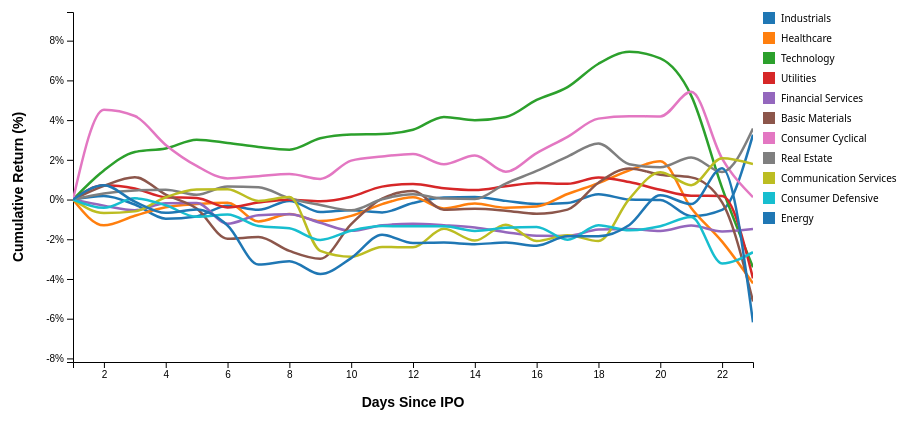
D3 v4 page, settled after 480 driven frames (8 s of simulated time); the page loaded 2 data file(s).


// ── charts/cumulative.js
let currentSlide = 0;
const totalSlides = 2;
var rawData = [];
var selectedCompanies = []; 
var currentSectors = ["All"]; 
var colorScale = d3.scaleOrdinal(d3.schemeCategory10);

var margin = {top: 40, right: 150, bottom: 60, left: 70},
    width = 900 - margin.left - margin.right,
    height = 450 - margin.top - margin.bottom;

d3.queue()
    .defer(d3.csv, "data/sp500_ipo_summary.csv")
    .defer(d3.csv, "data/sp500_first_month_data.csv")
    .await(function(error, summary, timeseries) {
        if (error) throw error;
        
        var nestedPrices = d3.nest().key(d => d.Ticker).entries(timeseries);
        rawData = [];
        
        nestedPrices.forEach(tickerGroup => {
            var sMatch = summary.find(s => s.Ticker === tickerGroup.key);
            if (!sMatch) return;

            var basePrice = +tickerGroup.values[0].Close;
            rawData.push({
                ticker: tickerGroup.key,
                name: sMatch.Name,
                sector: sMatch.Sector,
                returns: tickerGroup.values.map((d, i) => ({
                    day: i + 1,
                    cumReturn: ((+d.Close - basePrice) / basePrice) * 100
                }))
            });
        });

        updateCumulativePlot(); 
    });

window.updateCumulativePlot = function() {
    d3.select("#viz").selectAll("*").remove();
    
    var svg = d3.select("#viz").append("svg")
        .attr("width", width + margin.left + margin.right)
        .attr("height", height + margin.top + margin.bottom);

    var g = svg.append("g")
        .attr("transform", `translate(${margin.left},${margin.top})`);

    var maxDay = d3.max(rawData, d => d.returns.length) || 23;
    var x = d3.scaleLinear().domain([1, maxDay]).range([0, width]);
    var y = d3.scaleLinear().range([height, 0]);

    var dataBySector = d3.nest()
        .key(d => d.sector)
        .entries(rawData)
        .filter(d => d.key && d.key !== "" && d.key !== "Unknown" && d.key !== "undefined");
    
    var filtered = dataBySector.filter(d => {
        if (currentSectors.includes("All")) return true;
        return currentSectors.includes(d.key);
    });

    var lines = filtered.map(group => ({
        label: group.key,
        values: d3.range(1, maxDay + 1).map(day => ({
            day: day,
            avg: d3.mean(group.values, t => {
                var dData = t.returns.find(r => r.day === day);
                return dData ? dData.cumReturn : null;
            }) || 0
        }))
    }));

    if (lines.length === 0) {
        g.append("text").attr("x", width/2).attr("y", height/2).attr("text-anchor", "middle").text("No sectors selected");
        return;
    }

    y.domain([
        d3.min(lines, l => d3.min(l.values, v => v.avg)) - 2, 
        d3.max(lines, l => d3.max(l.values, v => v.avg)) + 2
    ]);

    var xAxis = d3.axisBottom(x).tickFormat(d => d);
    var yAxis = d3.axisLeft(y).tickFormat(d => d + "%");

    var gX = g.append("g").attr("transform", `translate(0,${height})`).call(xAxis);
    var gY = g.append("g").call(yAxis);

    g.append("text")
        .attr("text-anchor", "middle")
        .attr("x", width / 2)
        .attr("y", height + 45)
        .style("font-family", "Arial")
        .style("font-size", "14px")
        .style("font-weight", "bold")
        .text("Days Since IPO");

    g.append("text")
        .attr("text-anchor", "middle")
        .attr("transform", "rotate(-90)")
        .attr("x", -height / 2)
        .attr("y", -50)
        .style("font-family", "Arial")
        .style("font-size", "14px")
        .style("font-weight", "bold")
        .text("Cumulative Return (%)");

    svg.append("defs").append("clipPath")
        .attr("id", "clip")
        .append("rect")
        .attr("width", width)
        .attr("height", height);

    var lineContainer = g.append("g").attr("clip-path", "url(#clip)");

    var lineGen = d3.line()
        .x(d => x(d.day))
        .y(d => y(d.avg))
        .curve(d3.curveMonotoneX);

    lines.forEach((l, i) => {
        var path = lineContainer.append("path")
            .datum(l.values)
            .attr("class", "sector-line")
            .attr("fill", "none")
            .attr("stroke", colorScale(l.label))
            .attr("stroke-width", 2.5)
            .attr("d", lineGen)
            .style("cursor", "pointer");

        path.on("mouseover", function() {
            d3.selectAll(".sector-line").style("opacity", 0.15);
            d3.select(this).style("opacity", 1).attr("stroke-width", 5);
        }).on("mouseout", function() {
            d3.selectAll(".sector-line").style("opacity", 1);
            d3.select(this).attr("stroke-width", 2.5);
        });

        var leg = g.append("g").attr("transform", `translate(${width + 10}, ${i * 20})`);
        leg.append("rect").attr("width", 12).attr("height", 12).attr("fill", colorScale(l.label));
        leg.append("text").attr("x", 18).attr("y", 10).style("font-size", "10px").text(l.label);
    });

    var zoom = d3.zoom()
        .scaleExtent([1, 8])
        .translateExtent([[0, 0], [width, height]]) 
        .extent([[0, 0], [width, height]])
        .on("zoom", function() {
            var newX = d3.event.transform.rescaleX(x);
            var newY = d3.event.transform.rescaleY(y);

            gX.call(xAxis.scale(newX).tickFormat(d => d));
            gY.call(yAxis.scale(newY));

            lineContainer.selectAll(".sector-line")
                .attr("d", d3.line()
                    .x(d => newX(d.day))
                    .y(d => newY(d.avg))
                    .curve(d3.curveMonotoneX)
                );
        });

    g.append("rect")
        .attr("width", width)
        .attr("height", height)
        .style("fill", "none")
        .style("pointer-events", "all")
        .call(zoom);
};

function executeManualSearch() {
    const inputField = document.getElementById('company-search-input');
    const input = inputField.value.toUpperCase().trim();
    if (input.length < 1) return;

    const result = rawData.find(d => d.ticker === input || d.name.toUpperCase() === input || d.name.toUpperCase().includes(input));

    if (result) {
        if (!selectedCompanies.find(c => c.ticker === result.ticker)) {
            selectedCompanies.push(result);
            renderChips();
            updateDeepDiveChart();
        }
        inputField.value = ""; 
    } else {
        alert("Company not found. Try a specific ticker like 'AAPL'.");
    }
}

document.getElementById('company-search-input')?.addEventListener('keypress', function (e) {
    if (e.key === 'Enter') executeManualSearch();
});

function renderChips() {
    const tray = document.getElementById('company-chips');
    tray.innerHTML = "";
    selectedCompanies.forEach(c => {
        const chip = document.createElement('div');
        chip.style = `background:${colorScale(c.ticker)}; color:white; padding:6px 12px; border-radius:20px; font-size:12px; font-weight:bold; cursor:pointer; display:flex; align-items:center; gap:8px;`;
        chip.innerHTML = `${c.ticker} <span style="font-size:16px;">&times;</span>`;
        chip.onclick = () => {
            selectedCompanies = selectedCompanies.filter(comp => comp.ticker !== c.ticker);
            renderChips();
            updateDeepDiveChart();
        };
        tray.appendChild(chip);
    });
}

function clearDeepDive() {
    selectedCompanies = [];
    renderChips();
    updateDeepDiveChart();
}

function updateDeepDiveChart() {
    d3.select("#company-viz").selectAll("*").remove();
    if (selectedCompanies.length === 0) return;

    var svg = d3.select("#company-viz").append("svg")
        .attr("width", width + margin.left + margin.right)
        .attr("height", height + margin.top + margin.bottom)
        .append("g").attr("transform", `translate(${margin.left},${margin.top})`);

    var maxDay = d3.max(selectedCompanies, c => c.returns.length) || 23;
    var x = d3.scaleLinear().domain([1, maxDay]).range([0, width]);
    var y = d3.scaleLinear().range([height, 0]);

    var allY = [];
    selectedCompanies.forEach(c => c.returns.forEach(r => allY.push(r.cumReturn)));
    y.domain([d3.min(allY) - 2, d3.max(allY) + 2]);

    svg.append("g")
        .attr("transform", `translate(0,${height})`)
        .call(d3.axisBottom(x).tickFormat(d => d));
        
    svg.append("g").call(d3.axisLeft(y).tickFormat(d => d + "%"));

    svg.append("text")
        .attr("text-anchor", "middle")
        .attr("x", width / 2)
        .attr("y", height + 45)
        .style("font-family", "Arial")
        .style("font-size", "14px")
        .style("font-weight", "bold")
        .text("Days Since IPO");

    svg.append("text")
        .attr("text-anchor", "middle")
        .attr("transform", "rotate(-90)")
        .attr("x", -height / 2)
        .attr("y", -50)
        .style("font-family", "Arial")
        .style("font-size", "14px")
        .style("font-weight", "bold")
        .text("Cumulative Return (%)");

    var lineGen = d3.line().x(d => x(d.day)).y(d => y(d.cumReturn)).curve(d3.curveMonotoneX);

    selectedCompanies.forEach((c, i) => {
        var path = svg.append("path")
            .datum(c.returns)
            .attr("class", "company-line")
            .attr("fill", "none")
            .attr("stroke", colorScale(c.ticker))
            .attr("stroke-width", 3)
            .attr("d", lineGen);

        path.on("mouseover", function() {
            d3.selectAll(".company-line").style("opacity", 0.1);
            d3.select(this).style("opacity", 1).attr("stroke-width", 6);
        }).on("mouseout", function() {
            d3.selectAll(".company-line").style("opacity", 1);
            d3.select(this).attr("stroke-width", 3);
        });
        
        var leg = svg.append("g").attr("transform", `translate(${width + 10}, ${i * 22})`);
        leg.append("rect").attr("width", 14).attr("height", 14).attr("fill", colorScale(c.ticker));
        leg.append("text").attr("x", 20).attr("y", 12).style("font-size", "11px").style("font-weight","bold").text(c.ticker);
    });
}

function moveSlide(direction) {
    currentSlide += direction;
    if (currentSlide >= totalSlides) currentSlide = totalSlides - 1;
    if (currentSlide < 0) currentSlide = 0;
    document.getElementById('left-arrow').style.display = currentSlide === 0 ? 'none' : 'flex';
    document.getElementById('right-arrow').style.display = currentSlide === 1 ? 'none' : 'flex';
    document.getElementById('main-track').style.transform = `translateX(-${currentSlide * 50}%)`;
}

window.filterSector = function(sector, btn) {
    if (sector === "All") {
        currentSectors = ["All"];
        d3.selectAll(".sector-btn").classed("active", false);
        d3.select(btn).classed("active", true);
    } else {
        if (currentSectors.includes("All")) {
            currentSectors = [];
            d3.selectAll(".sector-btn").classed("active", false);
        }
        var idx = currentSectors.indexOf(sector);
        if (idx > -1) {
            currentSectors.splice(idx, 1);
            d3.select(btn).classed("active", false);
        } else {
            currentSectors.push(sector);
            d3.select(btn).classed("active", true);
        }
        if (currentSectors.length === 0) {
            currentSectors = ["All"];
            d3.selectAll(".sector-btn").filter(function() { return d3.select(this).text() === "All"; }).classed("active", true);
        }
    }
    updateCumulativePlot();
};
// ── filters.js
// Global state
window.currentSectors = ["All"];

window.filterSector = function(sector, btn) {
    const d3Btn = d3.select(btn);
    
    if (sector === "All") {
        window.currentSectors = ["All"];
        d3.selectAll(".sector-btn").classed("active", false);
        d3Btn.classed("active", true);
    } else {
        // Remove "All" if a specific sector is clicked
        if (window.currentSectors.includes("All")) {
            window.currentSectors = [];
            d3.selectAll(".sector-btn").filter(function() {
                return d3.select(this).text() === "All";
            }).classed("active", false);
        }

        const index = window.currentSectors.indexOf(sector);
        if (index > -1) {
            window.currentSectors.splice(index, 1);
            d3Btn.classed("active", false);
        } else {
            window.currentSectors.push(sector);
            d3Btn.classed("active", true);
        }

        // Default back to All if nothing is selected
        if (window.currentSectors.length === 0) {
            window.currentSectors = ["All"];
            d3.selectAll(".sector-btn").filter(function() {
                return d3.select(this).text() === "All";
            }).classed("active", true);
        }
    }

    // This is the CRITICAL line: it calls the draw function on whatever page you are on
    if (typeof updatePlot === "function") {
        updatePlot();
    }
};
// ── nav.js
document.addEventListener("DOMContentLoaded", function() {
    const currentPath = window.location.pathname.split("/").pop();
    const navLinks = document.querySelectorAll("nav ul li a");
    
    navLinks.forEach(link => {
        const href = link.getAttribute("href");
        if (currentPath === href || (currentPath === "" && href === "index.html")) {
            link.classList.add("active");
        }
    });
});

### data: data/sp500_first_month_data.csv
Date, Ticker, Name, Open, High, Low, Close, Volume, Dividends, Stock Splits
1962-01-02 00:00:00-05:00, MMM, 3M Company, 0.5508, 0.5675, 0.5508, 0.5549, 254509, 0.0, 0.0
1962-01-03 00:00:00-05:00, MMM, 3M Company, 0.5549, 0.5591, 0.5456, 0.5591, 505190, 0.0, 0.0
1962-01-04 00:00:00-05:00, MMM, 3M Company, 0.5591, 0.5685, 0.5591, 0.5591, 254509, 0.0, 0.0
1962-01-05 00:00:00-05:00, MMM, 3M Company, 0.557, 0.557, 0.5424, 0.5445, 376979, 0.0, 0.0
1962-01-08 00:00:00-05:00, MMM, 3M Company, 0.5445, 0.5456, 0.5383, 0.5414, 399942, 0.0, 0.0
1962-01-09 00:00:00-05:00, MMM, 3M Company, 0.5414, 0.5456, 0.5393, 0.5414, 376979, 0.0, 0.0
1962-01-10 00:00:00-05:00, MMM, 3M Company, 0.5403, 0.5403, 0.5341, 0.5351, 304262, 0.0, 0.0
1962-01-11 00:00:00-05:00, MMM, 3M Company, 0.5351, 0.5383, 0.5205, 0.533, 269818, 0.0, 0.0
1962-01-12 00:00:00-05:00, MMM, 3M Company, 0.533, 0.5403, 0.5226, 0.5226, 692723, 0.0, 0.0
1962-01-15 00:00:00-05:00, MMM, 3M Company, 0.5226, 0.5289, 0.5226, 0.5278, 252595, 0.0, 0.0
1962-01-16 00:00:00-05:00, MMM, 3M Company, 0.5278, 0.5372, 0.5257, 0.5372, 239200, 0.0, 0.0
1962-01-17 00:00:00-05:00, MMM, 3M Company, 0.5372, 0.5383, 0.5299, 0.533, 135866, 0.0, 0.0
1962-01-18 00:00:00-05:00, MMM, 3M Company, 0.533, 0.5383, 0.531, 0.5372, 306176, 0.0, 0.0
1962-01-19 00:00:00-05:00, MMM, 3M Company, 0.5362, 0.5362, 0.5268, 0.5309, 170310, 0.0, 0.0
1962-01-22 00:00:00-05:00, MMM, 3M Company, 0.5309, 0.5362, 0.5278, 0.5341, 246854, 0.0, 0.0
1962-01-23 00:00:00-05:00, MMM, 3M Company, 0.5341, 0.5393, 0.532, 0.532, 164570, 0.0, 0.0
1962-01-24 00:00:00-05:00, MMM, 3M Company, 0.532, 0.5362, 0.5299, 0.5362, 139693, 0.0, 0.0
1962-01-25 00:00:00-05:00, MMM, 3M Company, 0.5362, 0.5383, 0.531, 0.533, 415251, 0.0, 0.0
1962-01-26 00:00:00-05:00, MMM, 3M Company, 0.533, 0.5362, 0.5309, 0.5351, 118643, 0.0, 0.0
1962-01-29 00:00:00-05:00, MMM, 3M Company, 0.5351, 0.5372, 0.5268, 0.5268, 216237, 0.0, 0.0
1962-01-30 00:00:00-05:00, MMM, 3M Company, 0.5268, 0.5341, 0.5268, 0.5309, 170310, 0.0, 0.0
1962-01-31 00:00:00-05:00, MMM, 3M Company, 0.5341, 0.5591, 0.5341, 0.5508, 327226, 0.0, 0.0
1962-02-01 00:00:00-05:00, MMM, 3M Company, 0.5508, 0.5706, 0.5487, 0.5675, 319571, 0.0, 0.0
1983-09-30 00:00:00-04:00, AOS, A. O. Smith Corporation, 0.4266, 0.443, 0.4266, 0.4266, 18000, 0.0, 0.0
1983-10-03 00:00:00-04:00, AOS, A. O. Smith Corporation, 0.4266, 0.4293, 0.4238, 0.4266, 18000, 0.0, 0.0
1983-10-04 00:00:00-04:00, AOS, A. O. Smith Corporation, 0.4238, 0.4238, 0.4211, 0.4211, 21600, 0.0, 0.0
1983-10-05 00:00:00-04:00, AOS, A. O. Smith Corporation, 0.4184, 0.4184, 0.3719, 0.3719, 127800, 0.0, 0.0
1983-10-06 00:00:00-04:00, AOS, A. O. Smith Corporation, 0.3719, 0.3801, 0.3691, 0.3801, 118800, 0.0, 0.0
1983-10-07 00:00:00-04:00, AOS, A. O. Smith Corporation, 0.3774, 0.3774, 0.3746, 0.3746, 37800, 0.0, 0.0
1983-10-10 00:00:00-04:00, AOS, A. O. Smith Corporation, 0.3746, 0.4047, 0.3719, 0.4047, 104400, 0.0, 0.0
1983-10-11 00:00:00-04:00, AOS, A. O. Smith Corporation, 0.4047, 0.4129, 0.3938, 0.3938, 75600, 0.0, 0.0
1983-10-12 00:00:00-04:00, AOS, A. O. Smith Corporation, 0.3828, 0.3828, 0.3719, 0.3719, 84600, 0.0, 0.0
1983-10-13 00:00:00-04:00, AOS, A. O. Smith Corporation, 0.3746, 0.3746, 0.3746, 0.3746, 14400, 0.0, 0.0
1983-10-14 00:00:00-04:00, AOS, A. O. Smith Corporation, 0.3719, 0.3719, 0.3664, 0.3719, 50400, 0.0, 0.0
1983-10-17 00:00:00-04:00, AOS, A. O. Smith Corporation, 0.3719, 0.3774, 0.3719, 0.3719, 54000, 0.0, 0.0
1983-10-18 00:00:00-04:00, AOS, A. O. Smith Corporation, 0.3691, 0.3691, 0.3664, 0.3664, 7200, 0.0, 0.0
1983-10-19 00:00:00-04:00, AOS, A. O. Smith Corporation, 0.3664, 0.3719, 0.3664, 0.3719, 28800, 0.0, 0.0
1983-10-20 00:00:00-04:00, AOS, A. O. Smith Corporation, 0.3664, 0.3664, 0.3664, 0.3664, 5400, 0.0, 0.0
1983-10-21 00:00:00-04:00, AOS, A. O. Smith Corporation, 0.3637, 0.3637, 0.3637, 0.3637, 1800, 0.0, 0.0
1983-10-24 00:00:00-04:00, AOS, A. O. Smith Corporation, 0.3609, 0.3609, 0.3309, 0.3309, 54000, 0.0, 0.0
1983-10-25 00:00:00-04:00, AOS, A. O. Smith Corporation, 0.3281, 0.3281, 0.3227, 0.3281, 30600, 0.0, 0.0
1983-10-26 00:00:00-04:00, AOS, A. O. Smith Corporation, 0.3254, 0.3254, 0.3008, 0.3008, 169200, 0.0, 0.0
1983-10-27 00:00:00-04:00, AOS, A. O. Smith Corporation, 0.3008, 0.3008, 0.2871, 0.3008, 117000, 0.0, 0.0
1983-10-28 00:00:00-04:00, AOS, A. O. Smith Corporation, 0.3035, 0.3336, 0.3035, 0.3336, 153000, 0.0, 0.0
1980-03-17 00:00:00-05:00, ABT, Abbott Laboratories, 0.1787, 0.1837, 0.1787, 0.1799, 7513463, 0.0, 0.0
1980-03-18 00:00:00-05:00, ABT, Abbott Laboratories, 0.1799, 0.1837, 0.1774, 0.1812, 5303621, 0.0, 0.0
1980-03-19 00:00:00-05:00, ABT, Abbott Laboratories, 0.1812, 0.185, 0.1806, 0.1837, 2523497, 0.0, 0.0
1980-03-20 00:00:00-05:00, ABT, Abbott Laboratories, 0.1837, 0.1843, 0.1793, 0.1793, 4654925, 0.0, 0.0
1980-03-21 00:00:00-05:00, ABT, Abbott Laboratories, 0.1793, 0.1818, 0.1793, 0.1812, 1333034, 0.0, 0.0
1980-03-24 00:00:00-05:00, ABT, Abbott Laboratories, 0.1774, 0.1774, 0.1736, 0.1755, 4106029, 0.0, 0.0
1980-03-25 00:00:00-05:00, ABT, Abbott Laboratories, 0.1755, 0.1793, 0.1736, 0.1749, 8575613, 0.0, 0.0
1980-03-26 00:00:00-05:00, ABT, Abbott Laboratories, 0.1749, 0.1781, 0.1749, 0.1749, 3728217, 0.0, 0.0
1980-03-27 00:00:00-05:00, ABT, Abbott Laboratories, 0.1749, 0.1762, 0.1718, 0.1762, 4277113, 0.0, 0.0
1980-03-28 00:00:00-05:00, ABT, Abbott Laboratories, 0.1762, 0.1825, 0.1762, 0.1818, 2644682, 0.0, 0.0
1980-03-31 00:00:00-05:00, ABT, Abbott Laboratories, 0.1818, 0.185, 0.1818, 0.1843, 4056129, 0.0, 0.0
1980-04-01 00:00:00-05:00, ABT, Abbott Laboratories, 0.1843, 0.1875, 0.1837, 0.185, 7584748, 0.0, 0.0
1980-04-02 00:00:00-05:00, ABT, Abbott Laboratories, 0.185, 0.1869, 0.1837, 0.1862, 4932938, 0.0, 0.0
1980-04-03 00:00:00-05:00, ABT, Abbott Laboratories, 0.1862, 0.1862, 0.185, 0.1862, 3279120, 0.0, 0.0
1980-04-07 00:00:00-05:00, ABT, Abbott Laboratories, 0.1862, 0.1862, 0.1831, 0.1862, 2701710, 0.0, 0.0
1980-04-08 00:00:00-05:00, ABT, Abbott Laboratories, 0.1856, 0.1856, 0.1812, 0.1856, 5004223, 0.0, 0.0
... 10,839 more rows

### data: data/sp500_ipo_summary.csv
Ticker, Name, IPO_Date, IPO_Open, IPO_Close, IPO_Day_Return_Pct, Month_End_Close, Month_Return_Pct, Trading_Days_In_Data, Sector
LMT, Lockheed Martin, 1/2/1962, 0.8385, 0.8407, 0.27, 0.9326, 11.23, 23, Industrials
CAT, Caterpillar Inc., 1/2/1962, 0.4632, 0.4632, 0, 0.5054, 9.1, 23, Industrials
CNP, CenterPoint Energy, 1/2/1962, 0.2841, 0.2841, 0, 0.2832, -0.33, 23, Utilities
MSI, Motorola Solutions, 1/2/1962, 0.6097, 0.6151, 0.88, 0.5704, -6.45, 23, Technology
CVX, Chevron Corporation, 1/2/1962, 0.3031, 0.308, 1.61, 0.3108, 2.55, 23, Energy
MRK, Merck & Co., 1/2/1962, 0.0639, 0.0642, 0.56, 0.0599, -6.18, 23, Healthcare
DIS, Walt Disney Company, 1/2/1962, 0.0571, 0.0571, 0, 0.0582, 2.01, 23, Communication Services
DTE, DTE Energy, 1/2/1962, 0.3896, 0.3896, 0, 0.364, -6.58, 23, Utilities
PG, Procter & Gamble, 1/2/1962, 0.245, 0.2463, 0.55, 0.2244, -8.39, 23, Consumer Defensive
ED, Consolidated Edison, 1/2/1962, 0.2408, 0.2408, 0, 0.2312, -4, 23, Utilities
MO, Altria Group, 1/2/1962, 0.0024, 0.0024, 0, 0.0023, -6.08, 23, Consumer Defensive
BA, Boeing Company, 1/2/1962, 0.1943, 0.1909, -1.72, 0.2095, 7.86, 23, Industrials
GD, General Dynamics, 1/2/1962, 0.1647, 0.169, 2.58, 0.2057, 24.89, 23, Industrials
MMM, 3M Company, 1/2/1962, 0.5508, 0.5549, 0.76, 0.5675, 3.03, 23, Industrials
GE, GE Aerospace, 1/2/1962, 0.6202, 0.6181, -0.33, 0.6161, -0.67, 23, Industrials
KR, Kroger Co., 1/2/1962, 0.0315, 0.0319, 1.28, 0.0311, -1.18, 23, Consumer Defensive
KO, Coca-Cola Company, 1/2/1962, 0.0451, 0.0451, 0, 0.0419, -6.93, 23, Consumer Defensive
XOM, Exxon Mobil Corporation, 1/2/1962, 0.0888, 0.0888, 0, 0.0949, 6.93, 23, Energy
JNJ, Johnson & Johnson, 1/2/1962, 0.0603, 0.0607, 0.52, 0.0589, -2.34, 23, Healthcare
IP, International Paper, 1/2/1962, 0.8384, 0.8384, 0, 0.7697, -8.19, 23, Consumer Cyclical
AEP, American Electric Power, 1/2/1962, 0.8941, 0.8941, 0, 0.8501, -4.92, 23, Utilities
HPQ, HP Inc., 1/2/1962, 0.0418, 0.0396, -5.41, 0.038, -9.12, 23, Technology
IBM, IBM Corporation, 1/2/1962, 1.472, 1.455, -1.12, 1.411, -4.15, 23, Technology
HON, Honeywell International, 1/2/1962, 0.9709, 0.9753, 0.45, 0.9335, -3.85, 23, Industrials
RTX, RTX Corporation, 4/2/1962, 0.0898, 0.0905, 0.78, 0.088, -2.07, 22, Industrials
MCD, McDonald's Corporation, 7/5/1966, 0.1118, 0.1127, 0.77, 0.0985, -11.92, 23, Consumer Cyclical
PFE, Pfizer Inc., 6/1/1972, 0.1438, 0.146, 1.54, 0.15, 4.31, 22, Healthcare
LLY, Eli Lilly and Company, 6/1/1972, 0.8887, 0.8938, 0.58, 0.918, 3.3, 22, Healthcare
HAL, Halliburton Company, 6/1/1972, 1.239, 1.256, 1.4, 1.264, 2.05, 22, Energy
DE, Deere & Company, 6/1/1972, 0.6432, 0.6508, 1.18, 0.6001, -6.69, 22, Industrials
DD, DuPont de Nemours, 6/1/1972, 0.4416, 0.4428, 0.27, 0.4365, -1.15, 22, Basic Materials
EMR, Emerson Electric, 6/1/1972, 0.768, 0.7702, 0.29, 0.7691, 0.15, 22, Industrials
PCG, PG&E Corporation, 6/1/1972, 0.892, 0.896, 0.44, 0.8619, -3.37, 22, Utilities
TXN, Texas Instruments, 6/1/1972, 0.6863, 0.6911, 0.69, 0.7138, 4.01, 22, Technology
ETN, Eaton Corporation, 6/1/1972, 0.3456, 0.3484, 0.8, 0.3354, -2.94, 22, Industrials
ETR, Entergy Corporation, 6/1/1972, 0.5372, 0.5404, 0.6, 0.531, -1.15, 22, Utilities
F, Ford Motor Company, 6/1/1972, 0.2078, 0.2082, 0.19, 0.2004, -3.58, 22, Consumer Cyclical
BMY, Bristol-Myers Squibb, 6/1/1972, 0.2861, 0.2873, 0.4, 0.2861, 0, 22, Healthcare
AXP, American Express, 6/1/1972, 1.224, 1.224, 0, 1.19, -2.83, 22, Financial Services
PEP, PepsiCo Inc., 6/1/1972, 0.3736, 0.3779, 1.17, 0.3675, -1.62, 22, Consumer Defensive
WFC, Wells Fargo & Company, 6/1/1972, 0.1375, 0.1375, 0, 0.1497, 8.88, 22, Financial Services
HUBB, Hubbell Inc., 6/5/1972, 0.1975, 0.1975, 0, 0.1975, 0, 7, Industrials
WMT, Walmart Inc., 8/25/1972, 0.0114, 0.0115, 1.54, 0.0103, -8.85, 20, Consumer Defensive
AIG, American International Group, 1/2/1973, 13.61, 13.61, 0, 12.36, -9.17, 22, Financial Services
EVRG, Evergy Inc., 2/21/1973, 1.594, 1.602, 0.48, 1.54, -3.41, 23, Utilities
XEL, Xcel Energy, 2/21/1973, 1.026, 1.026, 0, 0.9993, -2.59, 23, Utilities
SNA, Snap-on Inc., 2/21/1973, 3.12, 3.12, 0, 2.99, -4.17, 23, Industrials
CPB, Campbell Soup Company, 2/21/1973, 0.6378, 0.6552, 2.72, 0.618, -3.11, 23, Consumer Defensive
PNW, Pinnacle West Capital, 2/21/1973, 4.187, 4.234, 1.13, 3.785, -9.6, 23, Utilities
MKC, McCormick & Company, 2/21/1973, 0.3806, 0.3806, 0, 0.3391, -10.91, 23, Consumer Defensive
NEE, NextEra Energy, 2/21/1973, 0.3512, 0.3524, 0.35, 0.3439, -2.08, 23, Utilities
RVTY, Revvity Inc., 2/21/1973, 0.5024, 0.5024, 0, 0.5109, 1.69, 23, Healthcare
VMC, Vulcan Materials, 2/21/1973, 0.5549, 0.5549, 0, 0.5241, -5.56, 23, Basic Materials
CMS, CMS Energy, 2/21/1973, 9.34, 9.461, 1.3, 9.097, -2.6, 23, Utilities
CMI, Cummins Inc., 2/21/1973, 1.955, 1.955, 0, 1.614, -17.45, 23, Industrials
GWW, W.W. Grainger, 2/21/1973, 2.373, 2.373, 0, 1.99, -16.15, 23, Industrials
CLX, Clorox Company, 2/21/1973, 1.57, 1.592, 1.43, 1.426, -9.17, 23, Consumer Defensive
TXT, Textron Inc., 2/21/1973, 1.596, 1.611, 0.94, 1.353, -15.26, 23, Industrials
ES, Eversource Energy, 2/21/1973, 2.344, 2.344, 0, 2.228, -4.92, 23, Utilities
NI, NiSource Inc., 2/21/1973, 0.777, 0.777, 0, 0.6977, -10.2, 23, Utilities
... 443 more rows